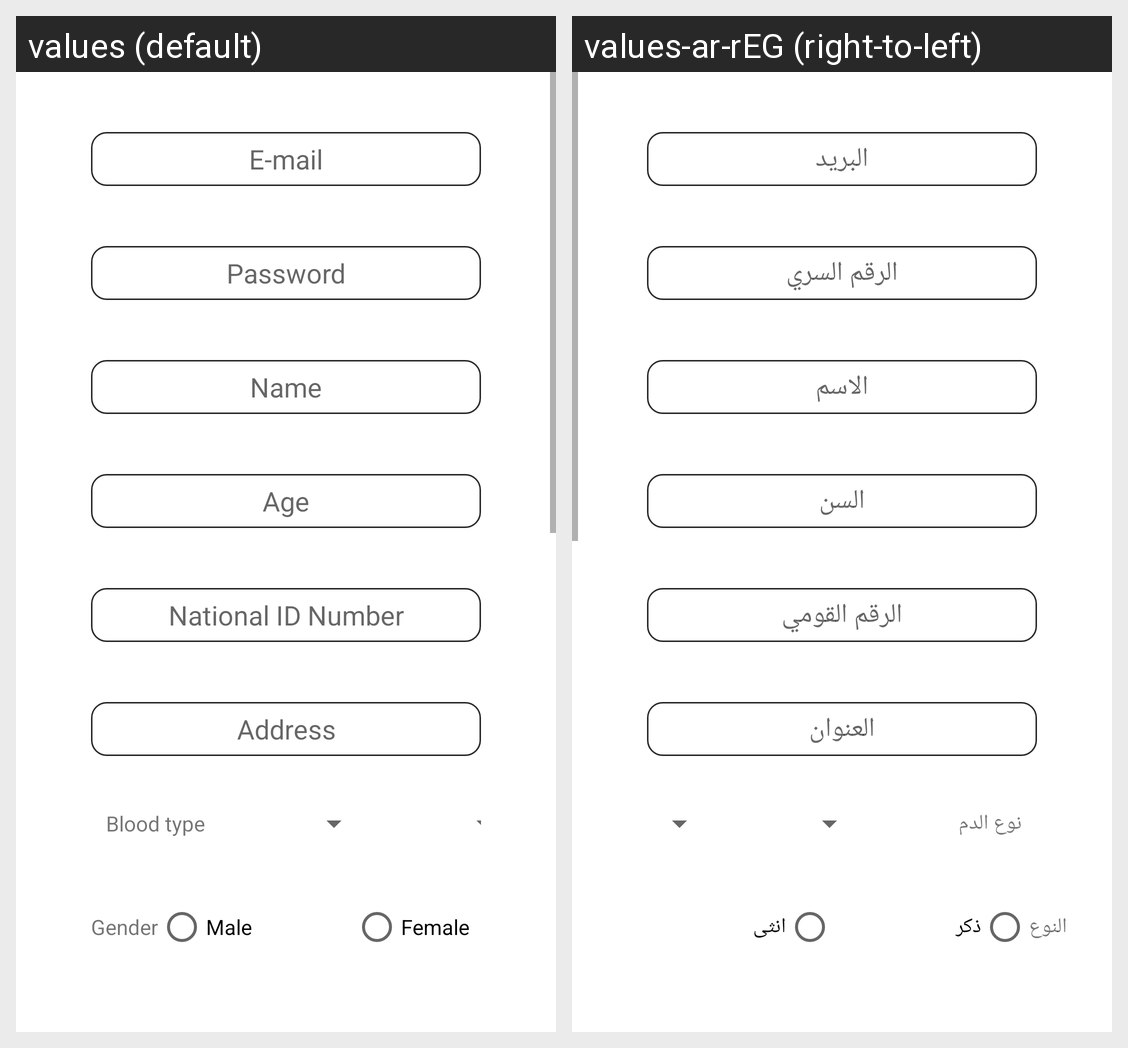

The Android screen above is rendered under two locales of the same app. Produce the string resources it draws, with the default and per-locale values.
Android screen res/layout/activity_sign_up.xml rendered under 2 locales, left to right: values (default), values-ar-rEG (right-to-left). Device: Nexus 5 (rendered at 1080×1920; each locale shown at half size, 540×960, under a caption strip naming it); theme Theme.BloodDonationApp.
Strings drawn on this screen, with the default value and each locale's value (text and hints the layout hard-codes, and strings that could not be matched under every locale, appear in the picture but are not listed):

e_mail
  values: E-mail
  values-ar-rEG: البريد

password
  values: Password
  values-ar-rEG: الرقم السري

name
  values: Name
  values-ar-rEG: الاسم

age
  values: Age
  values-ar-rEG: السن

national_id_number
  values: National ID Number
  values-ar-rEG: الرقم القومي

address
  values: Address
  values-ar-rEG: العنوان

blood_type
  values: Blood type
  values-ar-rEG: نوع الدم

gender
  values: Gender
  values-ar-rEG: النوع

male
  values: Male
  values-ar-rEG: ذكر

female
  values: Female
  values-ar-rEG: انثى
